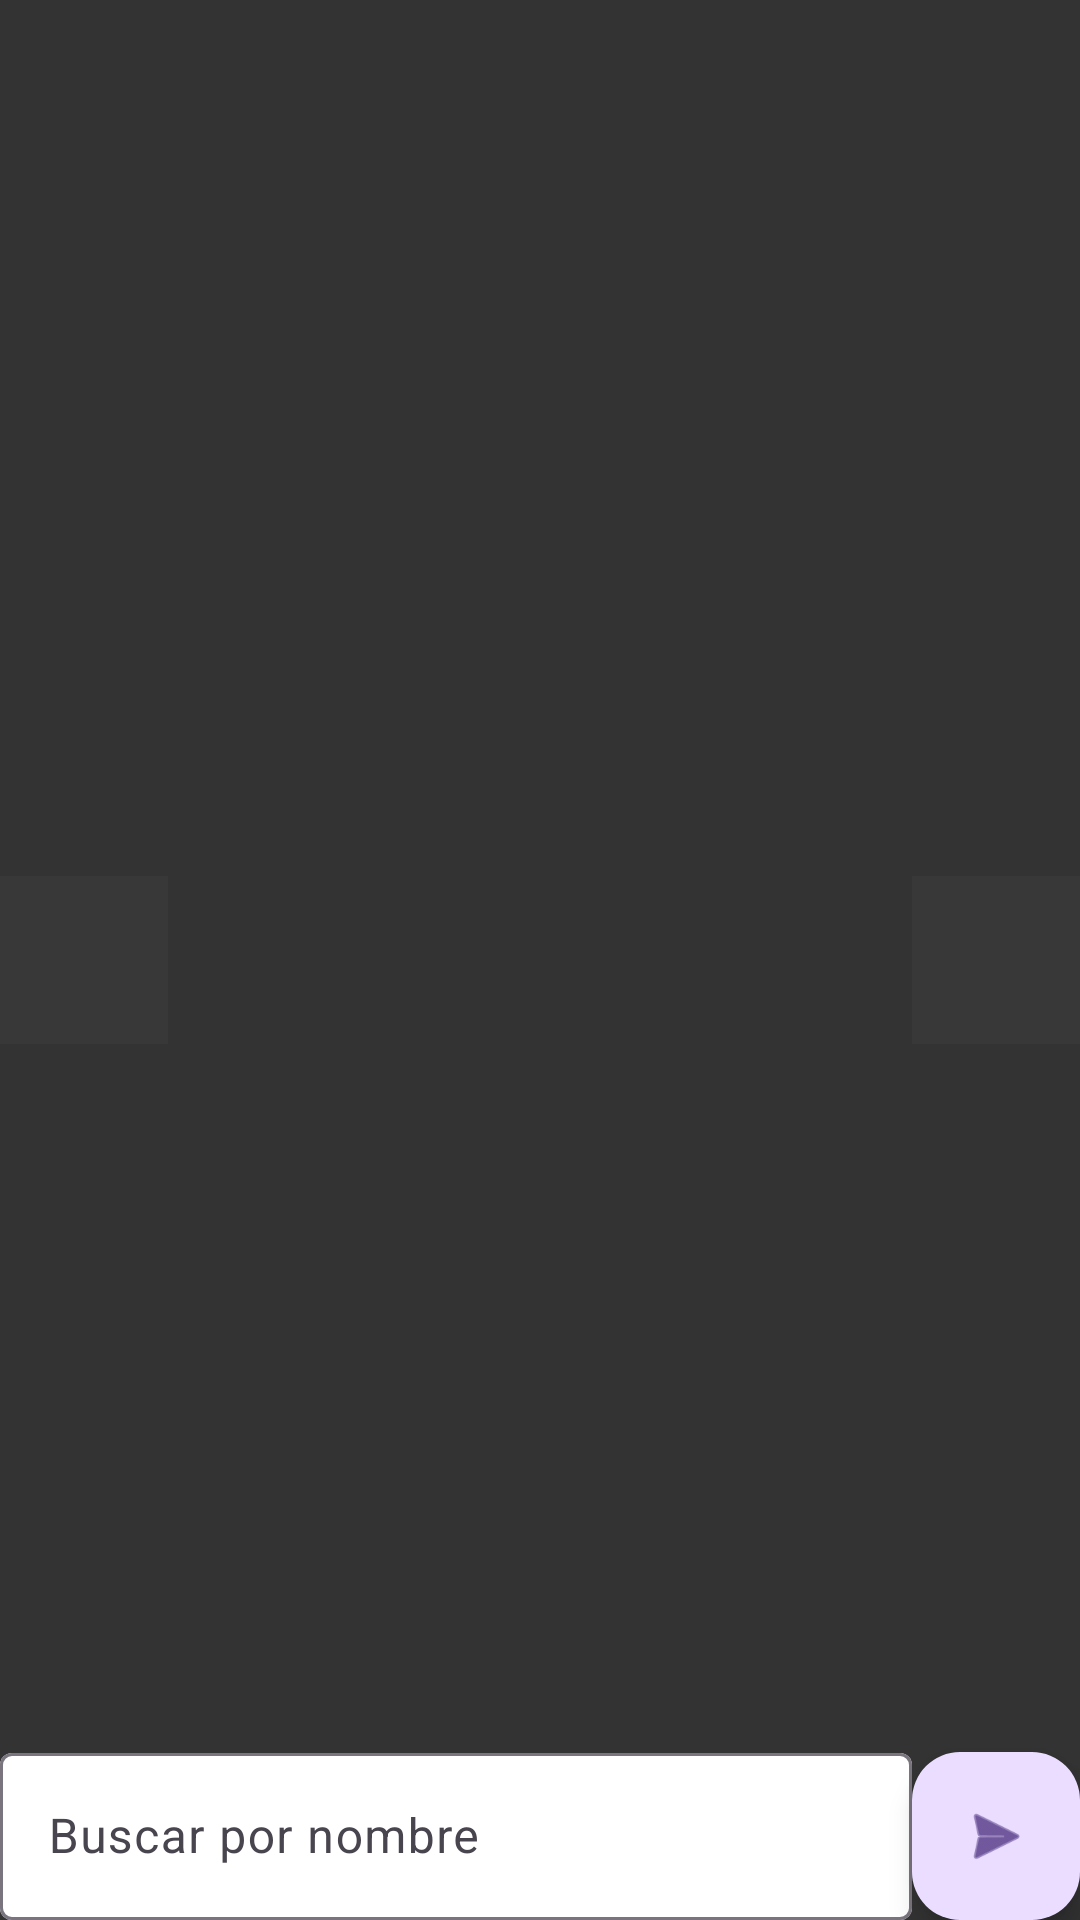

Here is an Android app screen rendered from its layout file. Give the layout XML and the strings, colors and styles it references.
<!-- AndroidManifest.xml: application theme Theme.Retrofit_1 -->
<!-- res/layout/fragment_first.xml -->
<?xml version="1.0" encoding="utf-8"?>
<androidx.constraintlayout.widget.ConstraintLayout xmlns:android="http://schemas.android.com/apk/res/android"
    xmlns:app="http://schemas.android.com/apk/res-auto"
    android:layout_width="match_parent"
    android:layout_height="match_parent"
    android:background="#333"
    >

    <androidx.recyclerview.widget.RecyclerView
        android:id="@+id/recyclerview"
        android:layout_width="0dp"
        android:layout_height="0dp"
        app:layout_constraintBottom_toTopOf="@+id/textInputLayout"
        app:layout_constraintEnd_toEndOf="parent"
        app:layout_constraintStart_toStartOf="parent"
        app:layout_constraintTop_toTopOf="parent">

    </androidx.recyclerview.widget.RecyclerView>

    <ImageView
        android:id="@+id/iv_left"
        android:layout_width="56dp"
        android:layout_height="56dp"
        android:background="#B43A3A3A"
        android:src="@drawable/baseline_chevron_left_24"
        app:layout_constraintBottom_toBottomOf="parent"
        app:layout_constraintStart_toStartOf="parent"
        app:layout_constraintTop_toTopOf="parent"
        app:tint="#FFFFFF" />

    <ImageView
        android:id="@+id/iv_right"
        android:layout_width="56dp"
        android:layout_height="56dp"
        android:background="#B43A3A3A"
        android:src="@drawable/baseline_chevron_right_24"
        app:layout_constraintBottom_toBottomOf="parent"
        app:layout_constraintEnd_toEndOf="parent"
        app:layout_constraintTop_toTopOf="parent"
        app:tint="#FFFFFF" />

    <com.google.android.material.floatingactionbutton.FloatingActionButton
        android:id="@+id/but_send"
        android:layout_width="wrap_content"
        android:layout_height="wrap_content"
        android:clickable="true"
        android:src="@android:drawable/ic_menu_send"
        app:layout_constraintBottom_toBottomOf="parent"
        app:layout_constraintEnd_toEndOf="parent" />

    <com.google.android.material.textfield.TextInputLayout
        android:id="@+id/textInputLayout"
        android:layout_width="0dp"
        android:layout_height="wrap_content"
        app:boxBackgroundColor="#FFFFFF"
        app:layout_constraintBottom_toBottomOf="parent"
        app:layout_constraintEnd_toStartOf="@+id/but_send"
        app:layout_constraintStart_toStartOf="parent">

        <com.google.android.material.textfield.TextInputEditText
            android:id="@+id/et_buscar"
            android:layout_width="match_parent"
            android:layout_height="wrap_content"
            android:hint="Buscar por nombre" />
    </com.google.android.material.textfield.TextInputLayout>


</androidx.constraintlayout.widget.ConstraintLayout>
<!-- resources referenced by this layout -->
<resources>
  <style name="Theme.Retrofit_1" parent="Base.Theme.Retrofit_1" />
  <style name="Base.Theme.Retrofit_1" parent="Theme.Material3.DayNight.NoActionBar">
          
          
      </style>
</resources>
